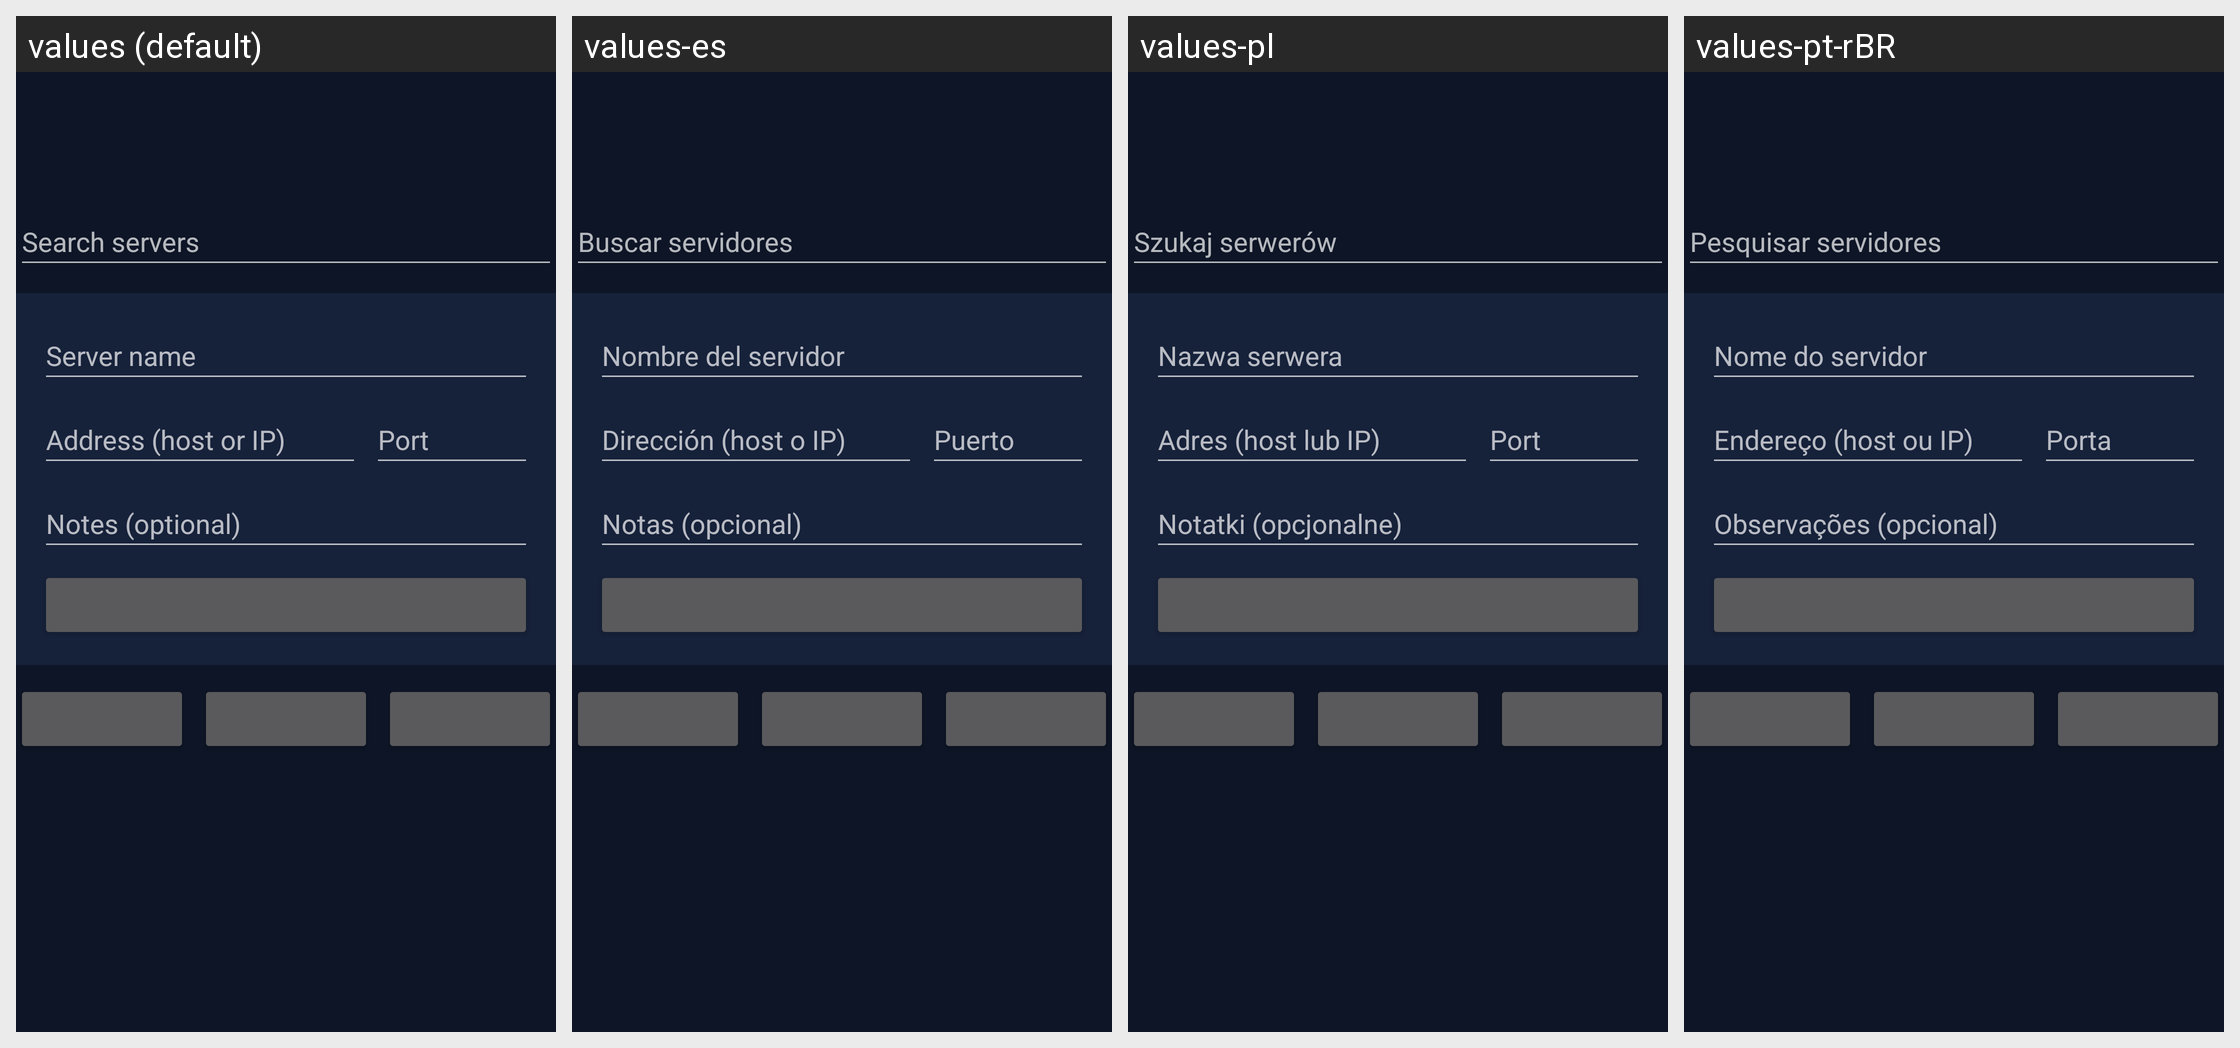

For this localized Android screen grid, give each drawn string resource with its value in every locale shown.
Android screen res/layout/fragment_servers.xml rendered under 4 locales, left to right: values (default), values-es, values-pl, values-pt-rBR. Device: Nexus 5 (rendered at 1080×1920; each locale shown at half size, 540×960, under a caption strip naming it); theme Theme.Xykell.
Other locales in the repository, not shown: values-de, values-fr, values-ru, values-tr.
Strings drawn on this screen, with the default value and each locale's value (text and hints the layout hard-codes, and strings that could not be matched under every locale, appear in the picture but are not listed):

servers_search_hint
  values: Search servers
  values-es: Buscar servidores
  values-pl: Szukaj serwerów
  values-pt-rBR: Pesquisar servidores

servers_name_hint
  values: Server name
  values-es: Nombre del servidor
  values-pl: Nazwa serwera
  values-pt-rBR: Nome do servidor

servers_address_hint
  values: Address (host or IP)
  values-es: Dirección (host o IP)
  values-pl: Adres (host lub IP)
  values-pt-rBR: Endereço (host ou IP)

servers_port_hint
  values: Port
  values-es: Puerto
  values-pl: Port
  values-pt-rBR: Porta

servers_notes_hint
  values: Notes (optional)
  values-es: Notas (opcional)
  values-pl: Notatki (opcjonalne)
  values-pt-rBR: Observações (opcional)
